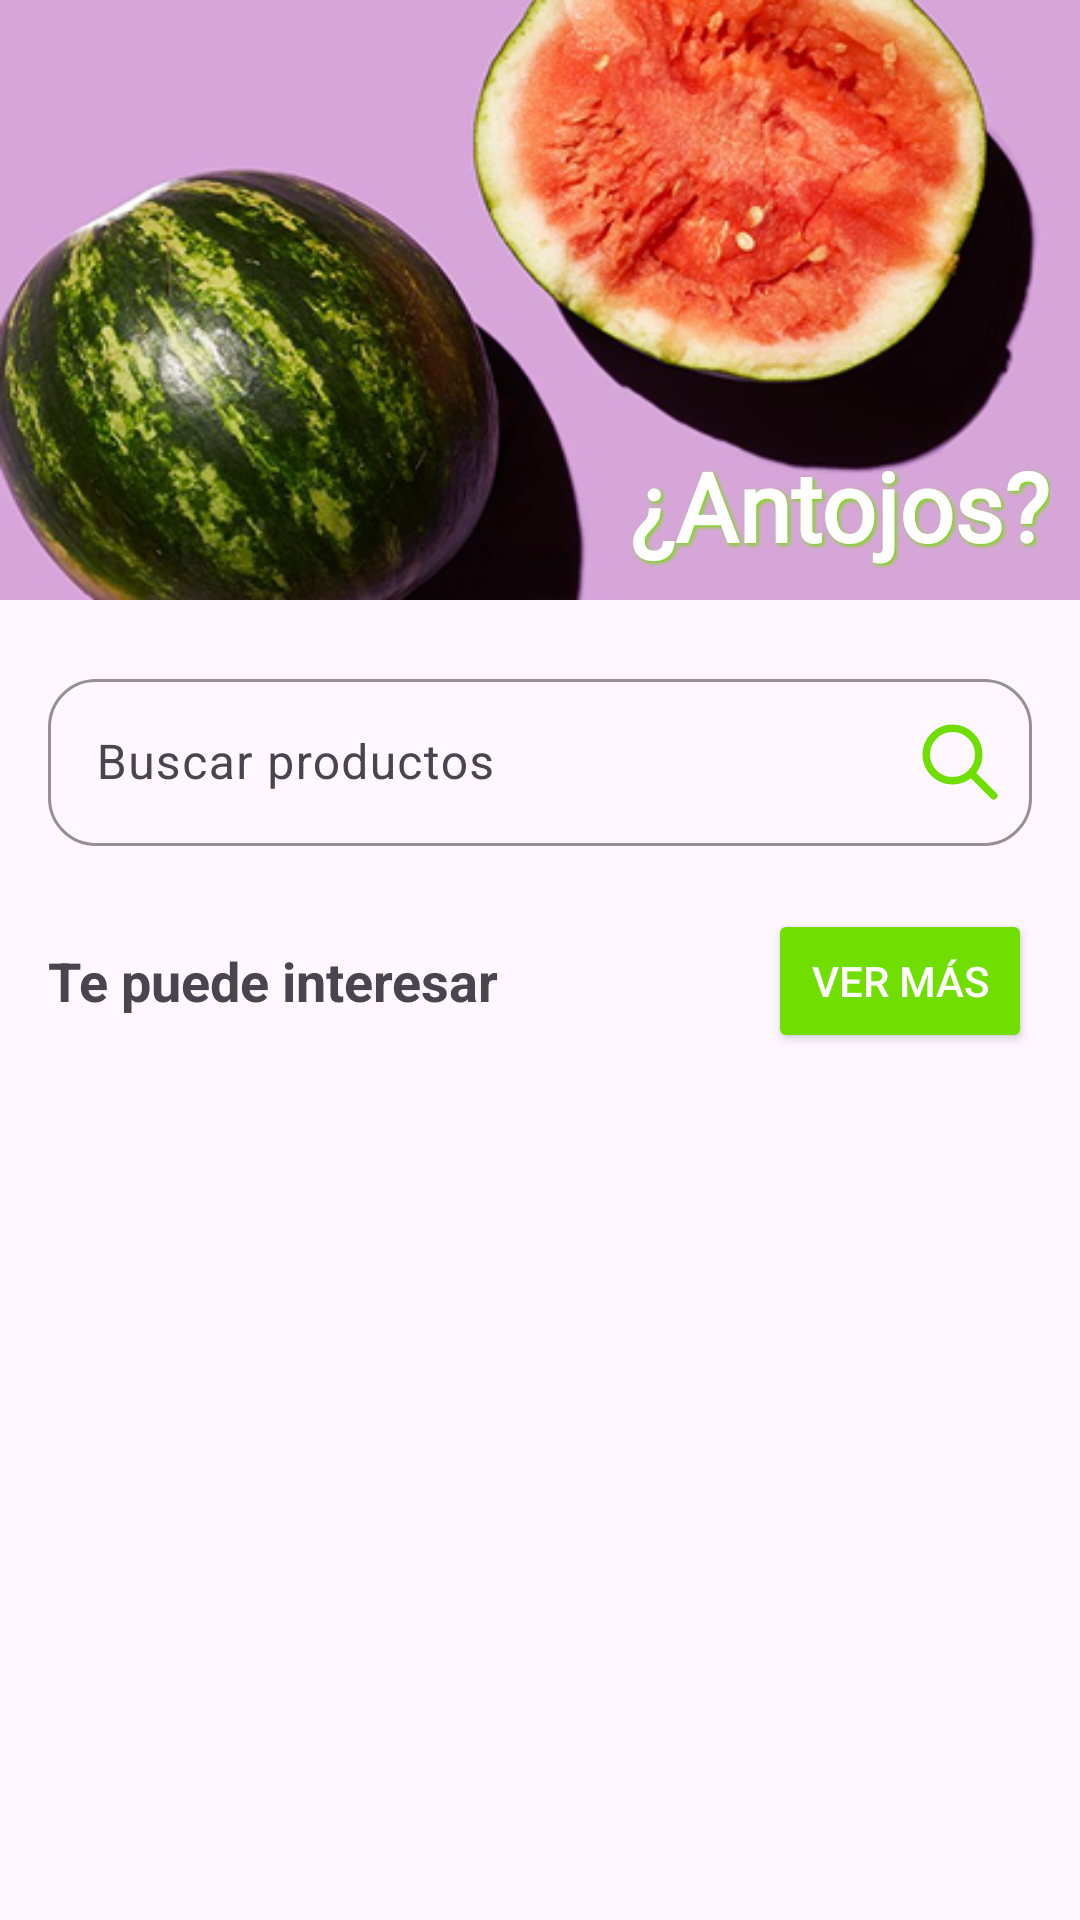

Here is an Android app screen rendered from its layout file. Give the layout XML and the strings, colors and styles it references.
<!-- AndroidManifest.xml: application theme Theme.VerdiGo -->
<!-- res/layout/fragment_search.xml -->
<LinearLayout xmlns:android="http://schemas.android.com/apk/res/android"
    android:layout_width="match_parent"
    android:layout_height="match_parent"
    xmlns:app="http://schemas.android.com/apk/res-auto"
    android:orientation="vertical"
    >

    
    <FrameLayout
        android:id="@+id/categories_fragment_container"
        android:layout_width="match_parent"
        android:layout_height="wrap_content" />

    
    <FrameLayout
        android:layout_width="match_parent"
        android:layout_height="200dp"
        android:background="@drawable/fondo_search"> 

        <TextView
            android:layout_width="wrap_content"
            android:layout_height="wrap_content"
            android:layout_marginBottom="10dp"
            android:layout_marginEnd="10dp"
            android:layout_gravity="bottom|end"
            android:fontFamily="@font/montserrat_extrabold"
            android:shadowColor="@color/principal"
            android:shadowDx="2"
            android:shadowDy="2"
            android:shadowRadius="3"
            android:text="@string/antojos"
            android:textColor="@android:color/white"
            android:textSize="32sp"
            android:textStyle="bold" />
    </FrameLayout>

    <LinearLayout
        android:layout_width="match_parent"
        android:layout_height="wrap_content"
        android:orientation="vertical"
        android:layout_margin="16dp">

    <com.google.android.material.textfield.TextInputLayout
        android:id="@+id/search_layout"
        android:layout_width="match_parent"
        android:layout_height="wrap_content"
        android:layout_marginBottom="16dp"
        app:boxBackgroundMode="outline"
        app:boxCornerRadiusTopStart="16dp"
        app:boxCornerRadiusTopEnd="16dp"
        app:boxCornerRadiusBottomStart="16dp"
        app:boxCornerRadiusBottomEnd="16dp"
        android:layout_marginVertical="5dp"
        app:endIconMode="custom"
        app:endIconDrawable="@drawable/search_icon"
        app:endIconTint="@color/principal"
        app:boxStrokeColor="@color/gris">

        <com.google.android.material.textfield.TextInputEditText
            android:id="@+id/searchProductFilter"
            android:layout_width="match_parent"
            android:layout_height="wrap_content"
            android:hint="@string/buscar_productos"
            android:textColor="@color/negro"
            android:textColorHint="@color/grisClaro"
            android:inputType="text" />
    </com.google.android.material.textfield.TextInputLayout>

    
    <LinearLayout
        android:layout_width="match_parent"
        android:layout_height="wrap_content"
        android:orientation="horizontal"
        android:gravity="center_vertical"
        android:paddingVertical="16dp">

        <TextView
            android:layout_width="0dp"
            android:layout_height="wrap_content"
            android:text="@string/te_puede_interesar"
            android:textSize="18sp"
            android:textStyle="bold"
            android:layout_weight="1" />

        <Button
            android:layout_width="wrap_content"
            android:layout_height="wrap_content"
            android:text="@string/ver_m_s"
            android:backgroundTint="@color/principal"
            android:textColor="@android:color/white" />
    </LinearLayout>

    
    <androidx.recyclerview.widget.RecyclerView
        android:id="@+id/recycler_view_products"
        android:layout_width="match_parent"
        android:layout_height="wrap_content"
        android:paddingVertical="8dp"
        android:clipToPadding="false" />
    </LinearLayout>
</LinearLayout>
<!-- resources referenced by this layout -->
<resources>
  <color name="gris">#D3D3D3</color>
  <color name="grisClaro">#A9A9A9</color>
  <color name="negro">#FF000000</color>
  <color name="principal">#70DF00</color>
  <!-- drawable fondo_search: png bitmap (drawable, 177614 bytes) -->
  <!-- drawable search_icon (drawable) -->
  <vector xmlns:android="http://schemas.android.com/apk/res/android" android:height="30dp" android:viewportHeight="24" android:viewportWidth="24" android:width="30dp">
        
      <path android:fillColor="#00000000" android:pathData="M14.954,14.946L21,21M17,10C17,13.866 13.866,17 10,17C6.134,17 3,13.866 3,10C3,6.134 6.134,3 10,3C13.866,3 17,6.134 17,10Z" android:strokeColor="#0F1729" android:strokeLineCap="round" android:strokeLineJoin="round" android:strokeWidth="2"/>
      
  </vector>
  <string name="antojos">¿Antojos?</string>
  <string name="buscar_productos">Buscar productos</string>
  <string name="te_puede_interesar">Te puede interesar</string>
  <string name="ver_m_s">Ver más</string>
  <style name="Theme.VerdiGo" parent="Base.Theme.VerdiGo" />
  <style name="Base.Theme.VerdiGo" parent="Theme.Material3.DayNight.NoActionBar">
          
          
      </style>
</resources>
